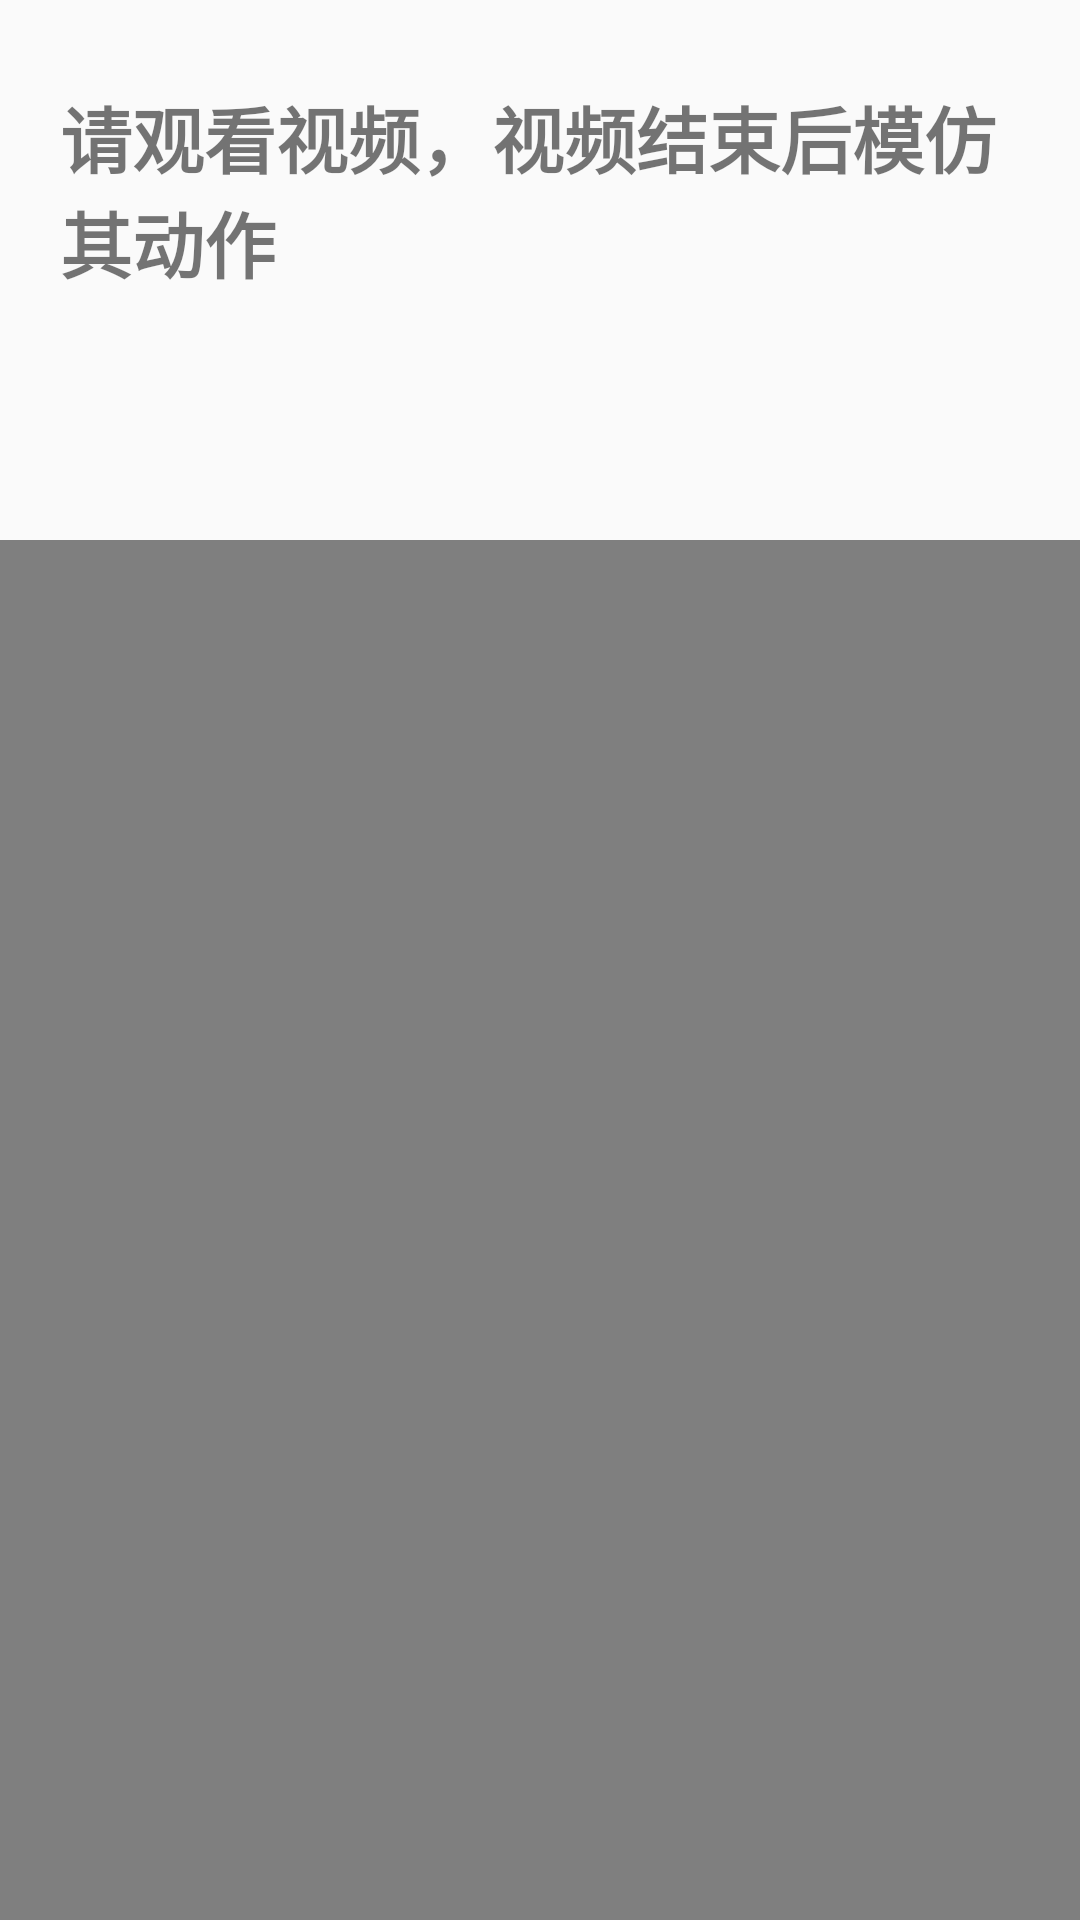

Produce the Android XML layout that renders to this screen, including the resource entries it uses.
<!-- AndroidManifest.xml: activity theme Theme.Cognitive.NoActionBar -->
<!-- res/layout/activity_imitation_video.xml -->
<?xml version="1.0" encoding="utf-8"?>
<androidx.constraintlayout.widget.ConstraintLayout
    xmlns:android="http://schemas.android.com/apk/res/android"
    xmlns:tools="http://schemas.android.com/tools"
    xmlns:app="http://schemas.android.com/apk/res-auto"
    android:layout_width="match_parent"
    android:layout_height="match_parent">

    <TextView
        android:id="@+id/videoHint"
        android:layout_width="wrap_content"
        android:layout_height="wrap_content"
        android:layout_marginTop="28dp"
        android:paddingHorizontal="20dp"
        android:text="请观看视频，视频结束后模仿其动作"
        android:textSize="24sp"
        android:textStyle="bold"
        android:typeface="sans"
        app:layout_constraintEnd_toEndOf="parent"
        app:layout_constraintHorizontal_bias="1.0"
        app:layout_constraintStart_toStartOf="parent"
        app:layout_constraintTop_toTopOf="parent" />

    <FrameLayout
        android:layout_width="match_parent"
        android:layout_height="460dp"
        app:layout_constraintBottom_toBottomOf="parent"
        app:layout_constraintEnd_toEndOf="parent"
        app:layout_constraintHorizontal_bias="0.0"
        app:layout_constraintStart_toStartOf="parent"
        app:layout_constraintTop_toBottomOf="@+id/videoHint"
        app:layout_constraintVertical_bias="1.0"
        >

        <VideoView
            android:id="@+id/videoView"
            android:layout_width="match_parent"
            android:layout_height="match_parent"
            android:layout_gravity="center"
            tools:layout_editor_absoluteX="0dp"
            tools:layout_editor_absoluteY="0dp" />

        <androidx.constraintlayout.widget.ConstraintLayout
            android:id="@+id/btn_layout"
            android:visibility="invisible"
            android:layout_width="match_parent"
            android:background="@color/translucent"
            android:layout_height="match_parent">

            <Button
                android:id="@+id/btn_replay"
                android:layout_width="120dp"
                android:layout_height="120dp"
                android:layout_marginStart="48dp"
                android:adjustViewBounds="true"
                android:background="@drawable/button_shape_yellow"
                android:text="重播"
                android:textSize="16sp"
                android:textStyle="bold"
                app:cardCornerRadius="20dp"
                app:layout_constraintBottom_toBottomOf="parent"
                app:layout_constraintStart_toStartOf="parent"
                app:layout_constraintTop_toTopOf="parent" />

            <Button
                android:id="@+id/btn_start_imitate"
                android:layout_width="120dp"
                android:layout_height="120dp"
                android:layout_marginEnd="48dp"
                android:adjustViewBounds="true"
                android:background="@drawable/button_shape_yellow"
                android:text="@string/start"
                android:textSize="16sp"
                android:textStyle="bold"
                app:cardCornerRadius="20dp"
                app:layout_constraintBottom_toBottomOf="parent"
                app:layout_constraintEnd_toEndOf="parent"
                app:layout_constraintTop_toTopOf="parent"
                app:layout_constraintVertical_bias="0.496" />

        </androidx.constraintlayout.widget.ConstraintLayout>

    </FrameLayout>



</androidx.constraintlayout.widget.ConstraintLayout>
<!-- resources referenced by this layout -->
<resources>
  <color name="translucent">#80FFFFFF</color>
  <!-- drawable button_shape_yellow (drawable) -->
  <?xml version="1.0" encoding="utf-8" ?>
  <shape xmlns:android="http://schemas.android.com/apk/res/android"
      android:shape="oval">
  
      <corners android:radius="0dp" />
  
      <solid android:color="@color/yellow" />
      <size
          android:width="40dp"
          android:height="40dp" />
      <stroke
          android:width="0dp"
          android:color="@color/black" />
  </shape>
  <string name="start">开始</string>
  <style name="Theme.Cognitive.NoActionBar">
          <item name="windowActionBar">false</item>
          <item name="windowNoTitle">true</item>
      </style>
  <color name="yellow">#FFE616</color>
  <color name="black">#FF000000</color>
</resources>
